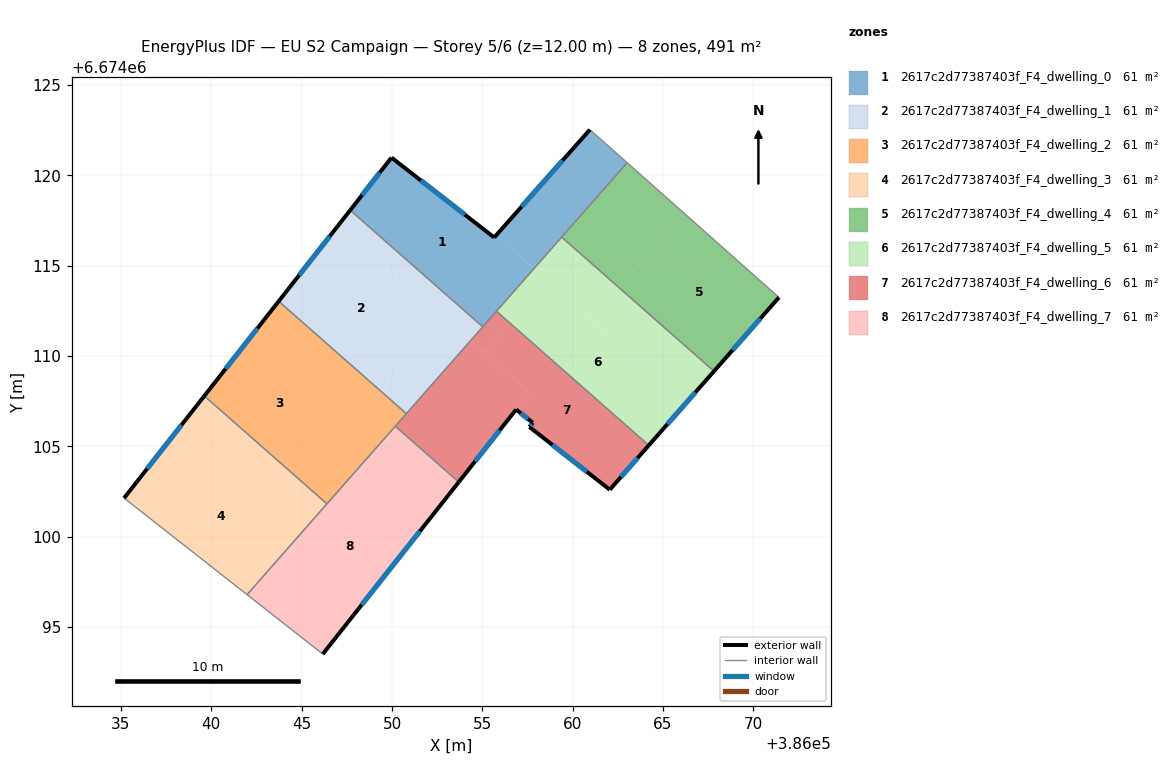
=== STOREY PLAN SPEC (per zone: floor XY polygon, exterior-wall plan segments, windows/doors) ===
zone 1: 2617c2d77387403f_F4_dwelling_0  (61.4 m²)
  floor: (386055.76, 6674116.68) (386057.85, 6674114.84) (386055.02, 6674111.61) (386047.69, 6674118.07) (386049.97, 6674120.98) (386055.66, 6674116.56)
  floor: (386063.01, 6674120.70) (386057.85, 6674114.84) (386055.76, 6674116.68) (386060.95, 6674122.53)
  exterior wall: (386049.97, 6674120.98) – (386047.68, 6674118.07)  [3.7 m]
    window: (386049.32, 6674120.15) – (386048.34, 6674118.90)  [2.0 m²]
  exterior wall: (386055.66, 6674116.56) – (386049.97, 6674120.98)  [7.2 m]
    window: (386054.03, 6674117.82) – (386051.60, 6674119.72)  [4.0 m²]
  exterior wall: (386060.95, 6674122.53) – (386055.66, 6674116.56)  [8.0 m]
    window: (386059.44, 6674120.82) – (386057.17, 6674118.26)  [4.4 m²]
  interior walls: 5
zone 2: 2617c2d77387403f_F4_dwelling_1  (61.4 m²)
  floor: (386052.94, 6674112.10) (386049.38, 6674108.06) (386043.73, 6674113.03) (386047.06, 6674117.27)
  floor: (386055.02, 6674111.61) (386054.35, 6674110.85) (386047.06, 6674117.27) (386047.69, 6674118.07)
  floor: (386054.35, 6674110.86) (386050.79, 6674106.81) (386049.38, 6674108.06) (386052.94, 6674112.10)
  exterior wall: (386047.68, 6674118.07) – (386043.73, 6674113.03)  [6.4 m]
    window: (386046.55, 6674116.63) – (386044.86, 6674114.47)  [3.5 m²]
  interior walls: 3
zone 3: 2617c2d77387403f_F4_dwelling_2  (61.4 m²)
  floor: (386048.06, 6674106.86) (386044.83, 6674103.19) (386039.61, 6674107.79) (386042.64, 6674111.64)
  floor: (386049.38, 6674108.06) (386048.21, 6674106.73) (386042.64, 6674111.64) (386043.73, 6674113.03)
  floor: (386049.63, 6674105.49) (386046.40, 6674101.82) (386044.83, 6674103.19) (386048.06, 6674106.86)
  floor: (386050.79, 6674106.81) (386049.63, 6674105.49) (386048.21, 6674106.73) (386049.38, 6674108.06)
  exterior wall: (386043.73, 6674113.03) – (386039.61, 6674107.79)  [6.7 m]
    window: (386042.55, 6674111.53) – (386040.79, 6674109.29)  [3.7 m²]
  interior walls: 4
zone 4: 2617c2d77387403f_F4_dwelling_3  (61.4 m²)
  floor: (386044.83, 6674103.19) (386046.40, 6674101.82) (386041.98, 6674096.79) (386035.17, 6674102.13) (386037.82, 6674105.51) (386042.92, 6674101.02)
  floor: (386044.83, 6674103.19) (386042.92, 6674101.02) (386037.82, 6674105.51) (386039.61, 6674107.79)
  exterior wall: (386039.61, 6674107.79) – (386035.17, 6674102.13)  [7.2 m]
    window: (386038.34, 6674106.17) – (386036.44, 6674103.75)  [4.0 m²]
  interior walls: 3
zone 5: 2617c2d77387403f_F4_dwelling_4  (61.4 m²)
  floor: (386071.41, 6674113.24) (386067.82, 6674109.16) (386062.55, 6674113.79) (386066.17, 6674117.90)
  floor: (386066.17, 6674117.90) (386062.55, 6674113.79) (386059.39, 6674116.58) (386063.01, 6674120.70)
  exterior wall: (386067.82, 6674109.16) – (386071.41, 6674113.24)  [5.4 m]
    window: (386068.85, 6674110.32) – (386070.39, 6674112.07)  [3.0 m²]
  interior walls: 3
zone 6: 2617c2d77387403f_F4_dwelling_5  (61.4 m²)
  floor: (386062.55, 6674113.79) (386061.02, 6674112.05) (386057.85, 6674114.84) (386059.39, 6674116.58)
  floor: (386067.82, 6674109.16) (386066.29, 6674107.42) (386061.02, 6674112.05) (386062.55, 6674113.79)
  floor: (386066.29, 6674107.42) (386064.21, 6674105.06) (386056.49, 6674111.85) (386058.56, 6674114.21)
  floor: (386058.56, 6674114.21) (386056.49, 6674111.85) (386055.78, 6674112.48) (386057.85, 6674114.84)
  exterior wall: (386064.21, 6674105.06) – (386067.82, 6674109.16)  [5.5 m]
    window: (386065.24, 6674106.23) – (386066.79, 6674107.99)  [3.0 m²]
  interior walls: 3
zone 7: 2617c2d77387403f_F4_dwelling_6  (61.4 m²)
  floor: (386064.21, 6674105.06) (386062.05, 6674102.60) (386057.60, 6674106.07) (386057.79, 6674106.31) (386056.87, 6674107.04) (386057.61, 6674107.98) (386055.06, 6674110.23) (386056.49, 6674111.85)
  floor: (386057.61, 6674107.98) (386053.69, 6674103.02) (386050.18, 6674106.11) (386054.35, 6674110.86)
  floor: (386056.49, 6674111.85) (386055.06, 6674110.23) (386054.35, 6674110.85) (386055.78, 6674112.48)
  exterior wall: (386056.87, 6674107.04) – (386057.79, 6674106.31)  [1.2 m]
    window: (386057.13, 6674106.83) – (386057.53, 6674106.51)  [0.6 m²]
  exterior wall: (386053.69, 6674103.02) – (386056.87, 6674107.04)  [5.1 m]
    window: (386054.60, 6674104.17) – (386055.96, 6674105.89)  [2.8 m²]
  exterior wall: (386062.05, 6674102.60) – (386064.21, 6674105.06)  [3.3 m]
    window: (386062.67, 6674103.30) – (386063.59, 6674104.35)  [1.8 m²]
  exterior wall: (386057.60, 6674106.07) – (386062.05, 6674102.60)  [5.6 m]
    window: (386058.88, 6674105.08) – (386060.78, 6674103.59)  [3.1 m²]
  exterior wall: (386057.79, 6674106.31) – (386057.60, 6674106.07)  [0.3 m]
    window: (386057.74, 6674106.24) – (386057.66, 6674106.14)  [0.2 m²]
  interior walls: 5
zone 8: 2617c2d77387403f_F4_dwelling_7  (61.4 m²)
  floor: (386053.69, 6674103.02) (386053.17, 6674102.37) (386049.63, 6674105.49) (386050.18, 6674106.11)
  floor: (386053.17, 6674102.37) (386046.17, 6674093.50) (386041.98, 6674096.79) (386049.63, 6674105.49)
  exterior wall: (386046.17, 6674093.50) – (386053.69, 6674103.02)  [12.1 m]
    window: (386048.32, 6674096.22) – (386051.54, 6674100.30)  [6.7 m²]
  interior walls: 4

=== DERIVED (storey summary) ===
Building: EU S2 Campaign
Storey: 5 of 6  (floor level z = 12.00 m)
Storey gross floor area: 491.0 m²
Zones on this storey: 8
  - 2617c2d77387403f_F4_dwelling_0: floor 61.4 m²; exterior wall 18.9 m (56.7 m²); 3 window(s) 10.4 m²; WWR 18.4%
  - 2617c2d77387403f_F4_dwelling_1: floor 61.4 m²; exterior wall 6.4 m (19.2 m²); 1 window(s) 3.5 m²; WWR 18.4%
  - 2617c2d77387403f_F4_dwelling_2: floor 61.4 m²; exterior wall 6.7 m (20.0 m²); 1 window(s) 3.7 m²; WWR 18.4%
  - 2617c2d77387403f_F4_dwelling_3: floor 61.4 m²; exterior wall 7.2 m (21.6 m²); 1 window(s) 4.0 m²; WWR 18.4%
  - 2617c2d77387403f_F4_dwelling_4: floor 61.4 m²; exterior wall 5.4 m (16.3 m²); 1 window(s) 3.0 m²; WWR 18.4%
  - 2617c2d77387403f_F4_dwelling_5: floor 61.4 m²; exterior wall 5.5 m (16.4 m²); 1 window(s) 3.0 m²; WWR 18.4%
  - 2617c2d77387403f_F4_dwelling_6: floor 61.4 m²; exterior wall 15.5 m (46.5 m²); 5 window(s) 8.5 m²; WWR 18.4%
  - 2617c2d77387403f_F4_dwelling_7: floor 61.4 m²; exterior wall 12.1 m (36.4 m²); 1 window(s) 6.7 m²; WWR 18.4%
Zone adjacency (shared interzone walls):
  - 2617c2d77387403f_F4_dwelling_0 ↔ 2617c2d77387403f_F4_dwelling_1
  - 2617c2d77387403f_F4_dwelling_0 ↔ 2617c2d77387403f_F4_dwelling_4
  - 2617c2d77387403f_F4_dwelling_0 ↔ 2617c2d77387403f_F4_dwelling_5
  - 2617c2d77387403f_F4_dwelling_0 ↔ 2617c2d77387403f_F4_dwelling_6
  - 2617c2d77387403f_F4_dwelling_1 ↔ 2617c2d77387403f_F4_dwelling_2
  - 2617c2d77387403f_F4_dwelling_1 ↔ 2617c2d77387403f_F4_dwelling_6
  - 2617c2d77387403f_F4_dwelling_2 ↔ 2617c2d77387403f_F4_dwelling_3
  - 2617c2d77387403f_F4_dwelling_2 ↔ 2617c2d77387403f_F4_dwelling_6
  - 2617c2d77387403f_F4_dwelling_2 ↔ 2617c2d77387403f_F4_dwelling_7
  - 2617c2d77387403f_F4_dwelling_3 ↔ 2617c2d77387403f_F4_dwelling_7
  - 2617c2d77387403f_F4_dwelling_4 ↔ 2617c2d77387403f_F4_dwelling_5
  - 2617c2d77387403f_F4_dwelling_5 ↔ 2617c2d77387403f_F4_dwelling_6
  - 2617c2d77387403f_F4_dwelling_6 ↔ 2617c2d77387403f_F4_dwelling_7